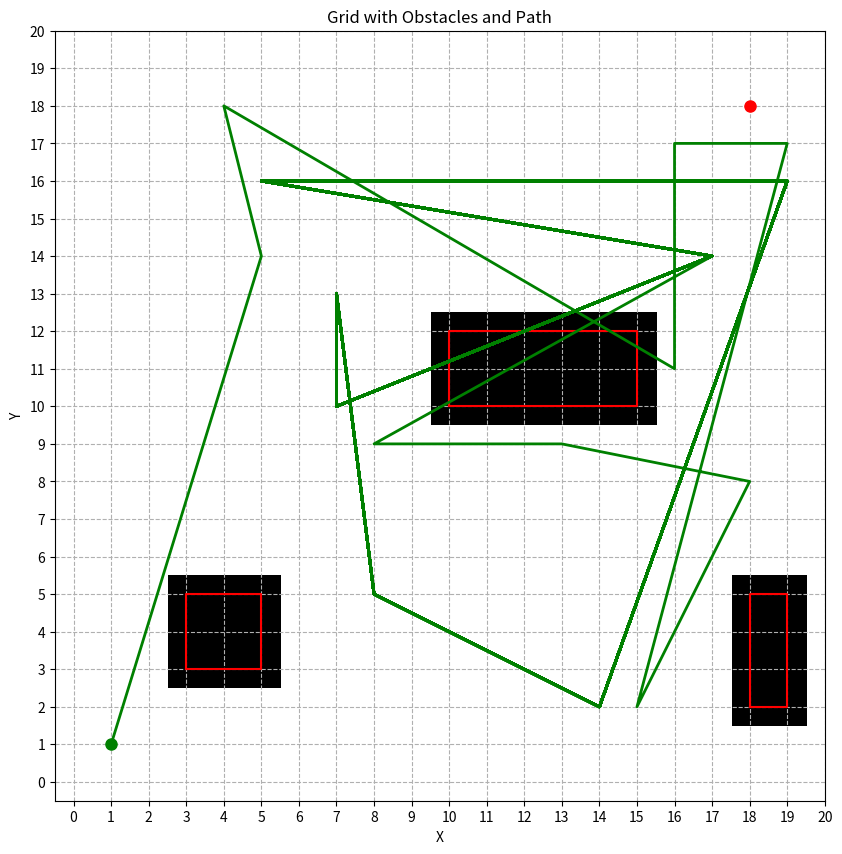

The script that saved this image:
import matplotlib.pyplot as plt
import numpy as np
from scipy.spatial import Voronoi

def create_grid(width, height):
  """
  Creates an empty grid.

  Args:
    width: Width of the grid.
    height: Height of the grid.

  Returns:
    A 2D array representing the grid.
  """
  return np.zeros((height, width))

def add_obstacles(grid, obstacles):
  """
  Adds rectangular obstacles to the grid.

  Args:
    grid: The grid to add obstacles to.
    obstacles: A list of tuples, where each tuple represents an obstacle 
               and contains the coordinates of the bottom-left and top-right corners.

  Returns:
    The updated grid with obstacles.
  """
  for obstacle in obstacles:
    x1, y1 = obstacle[0]
    x2, y2 = obstacle[1]
    grid[y1:y2+1, x1:x2+1] = 1  # Mark obstacle cells as 1
  return grid

def get_valid_points(grid, obstacles):
  """
  Gets a list of valid points (points not inside obstacles) on the grid.

  Args:
    grid: The grid with obstacles.
    obstacles: A list of obstacles.

  Returns:
    A list of valid points as tuples (x, y).
  """
  valid_points = []
  for y in range(grid.shape[0]):
    for x in range(grid.shape[1]):
      if grid[y, x] == 0:
        valid_points.append((x, y))
  return valid_points

def plan_path_voronoi(grid, obstacles, start, end):
  """
  Plans the shortest path using the Voronoi algorithm.

  Args:
    grid: The grid with obstacles.
    obstacles: A list of obstacles.
    start: Starting point coordinates (x, y).
    end: Ending point coordinates (x, y).

  Returns:
    A list of points representing the planned path, or None if no path is found.
  """
  valid_points = get_valid_points(grid, obstacles)

  # Add start and end points to valid points
  valid_points.append(start)
  valid_points.append(end)

  # Create Voronoi diagram
  vor = Voronoi(np.array(valid_points))

  # Find the region containing the start point
  start_region = vor.point_region[valid_points.index(start)]

  # Perform region-based pathfinding (simplified)
  current_region = start_region
  path = [start]
  while current_region != vor.point_region[valid_points.index(end)]:
    # Find neighboring regions
    neighbors = vor.regions[current_region]
    neighboring_points = [valid_points[i] for i in neighbors if i != -1]

    # Choose the closest neighbor to the end point (heuristic)
    closest_neighbor = min(neighboring_points, key=lambda p: np.linalg.norm(np.array(p) - np.array(end)))

    # Update current region and path
    current_region = vor.point_region[valid_points.index(closest_neighbor)]
    path.append(closest_neighbor)

    # Check if no path is found (stuck in a local minimum)
    if len(path) > len(valid_points) * 0.5:  # Arbitrary limit
      print("Warning: Pathfinding may be stuck. Returning incomplete path.")
      break

  return path

def plot_grid(grid, obstacles, path, start, end):
  """
  Plots the grid with obstacles, path, start, and end points.

  Args:
    grid: The grid with obstacles.
    obstacles: A list of obstacles.
    path: The planned path.
    start: Starting point coordinates.
    end: Ending point coordinates.
  """
  plt.figure(figsize=(10, 10))
  plt.imshow(grid, cmap='binary', origin='lower')
  plt.title("Grid with Obstacles and Path")
  plt.xlabel("X")
  plt.ylabel("Y")

  # Plot obstacles
  for obstacle in obstacles:
    x1, y1 = obstacle[0]
    x2, y2 = obstacle[1]
    plt.plot([x1, x2, x2, x1, x1], [y1, y1, y2, y2, y1], 'r')

  # Plot path
  if path:
    path_x, path_y = zip(*path)
    plt.plot(path_x, path_y, 'g', linewidth=2)

  # Plot start and end points
  plt.plot(start[0], start[1], 'go', markersize=8)
  plt.plot(end[0], end[1], 'ro', markersize=8)

  plt.grid(True, which='both', linestyle='--')
  plt.xticks(np.arange(0, grid.shape[1] + 1, 1))
  plt.yticks(np.arange(0, grid.shape[0] + 1, 1))
  plt.show()

def main():
  grid_size = 20
  grid = create_grid(grid_size, grid_size)

  # Define obstacles (example)
  obstacles = [
      ((3, 3), (5, 5)),
      ((10, 10), (15, 12)),
      ((18, 2), (19, 5))
  ]

  grid = add_obstacles(grid, obstacles)

  start = (1, 1)
  end = (18, 18)

  path = plan_path_voronoi(grid, obstacles, start, end)

  if path:
    print("Planned Path:", path)
  else:
    print("No path found.")

  plot_grid(grid, obstacles, path, start, end)

if __name__ == "__main__":
  main()